Run: headless pygame with SDL's dummy video driver; simulated clock (each Clock.tick advances the game by its frame time, no real sleeping); random seed 0; keys injected as events and as key.get_pressed() state; no mouse input.
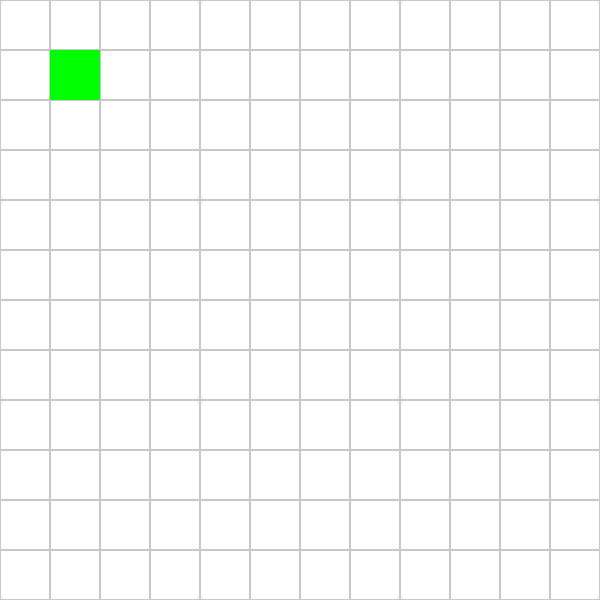
Frame 1 of 1 · flips 1–60 · no input (game ended)

The pygame program that drew these frames:

import pygame
import sys
import threading
import time

pygame.init()

# 画面サイズ
screen_width = 600
screen_height = 600
screen = pygame.display.set_mode((screen_width, screen_height))
pygame.display.set_caption("Pygame マス目")

# 色の定義
BLACK = (0, 0, 0)
WHITE = (255, 255, 255)
GRID_COLOR = (200, 200, 200) # マス目の線の色

# マス目の設定
cell_size = 50
player_x = 50
player_y = 50
oni_x = 550
oni_y = 550
running = True

num_cols = screen_width // cell_size
num_rows = screen_height // cell_size
# イベントループ
def move_oni():
    global oni_x
    global oni_y
    global running
    while running:
        dx = player_x - oni_x
        dy = player_y - oni_y
        if abs(dx) > abs(dy):
            oni_x += 50 if dx > 0 else -50
        elif dy != 0:
            oni_y += 50 if dy > 0 else -50
        time.sleep(0.5)

oni_thread = threading.Thread(target=move_oni)
oni_thread.start()

while running:
    for event in pygame.event.get():
        if event.type == pygame.QUIT:
            running = False
        if event.type == pygame.KEYDOWN:
            if event.key == pygame.K_w and player_y > 0:
                player_y -= cell_size # 上に移動
            elif event.key == pygame.K_s and player_y < 550:
                player_y += cell_size # 下に移動
            elif event.key == pygame.K_a and player_x > 0:
                player_x -= cell_size # 左に移動
            elif event.key == pygame.K_d and player_x < 550:
                player_x += cell_size # 右に移動
    screen.fill(WHITE)
    for row in range(num_rows):
        for col in range(num_cols):
            pygame.draw.rect(screen, GRID_COLOR, (col * cell_size, row * cell_size, cell_size, cell_size), 1) # 枠線のみ描画
    pygame.draw.rect(screen, (0, 0, 255), (player_x, player_y, cell_size, cell_size))
    pygame.draw.rect(screen, (0, 255, 0), (oni_x, oni_y, cell_size, cell_size))
    if player_x == oni_x and player_y == oni_y:
        running = False
    # 画面を更新
    pygame.display.flip()
    
pygame.quit()
